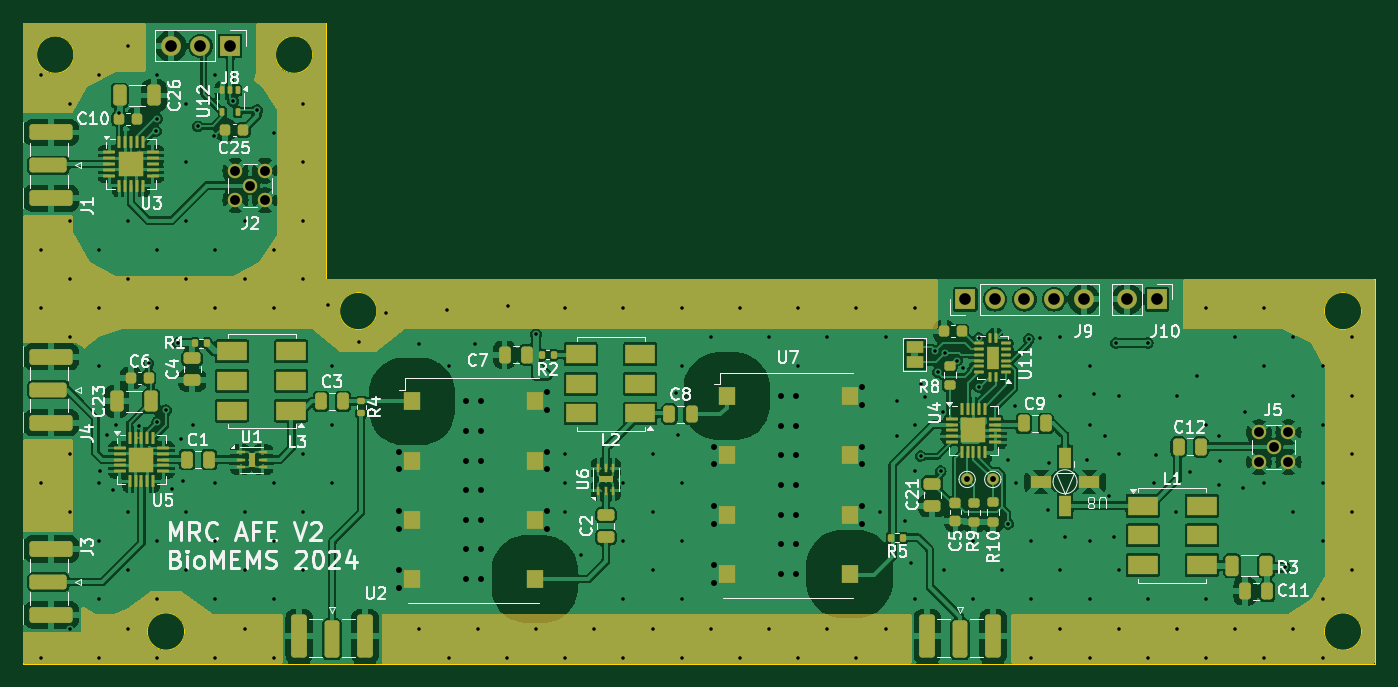
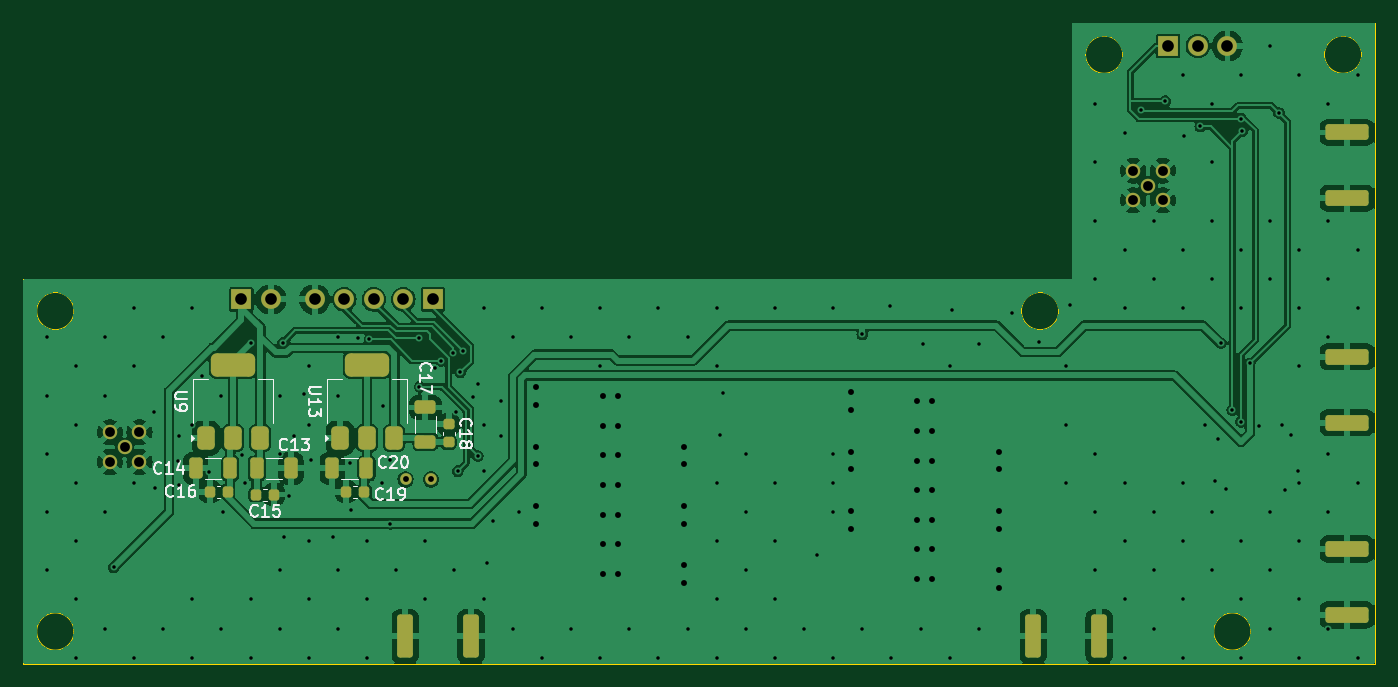
Circuit board: 12 layer files. Board 116.0 x 55.0 mm.
- bottom_copper: mc3_afe-B_Cu.gbr (128336 bytes)
- bottom_mask: mc3_afe-B_Mask.gbr (4065 bytes)
- paste: mc3_afe-B_Paste.gbr (2684 bytes)
- bottom_silk: mc3_afe-B_Silkscreen.gbr (19683 bytes)
- outline: mc3_afe-Edge_Cuts.gbr (1674 bytes)
- top_copper: mc3_afe-F_Cu.gbr (246473 bytes)
- top_mask: mc3_afe-F_Mask.gbr (22748 bytes)
- paste: mc3_afe-F_Paste.gbr (9207 bytes)
- top_silk: mc3_afe-F_Silkscreen.gbr (76871 bytes)
- inner_copper: mc3_afe-In1_Cu.gbr (71037 bytes)
- inner_copper: mc3_afe-In2_Cu.gbr (71037 bytes)
- drill: mc3_afe.drl (5455 bytes)

=== bottom_copper: mc3_afe-B_Cu.gbr (128336 bytes, source omitted) ===
=== bottom_mask: mc3_afe-B_Mask.gbr ===
%TF.GenerationSoftware,KiCad,Pcbnew,8.0.5*%
%TF.CreationDate,2024-12-20T11:35:35-05:00*%
%TF.ProjectId,mc3_afe,6d63335f-6166-4652-9e6b-696361645f70,rev?*%
%TF.SameCoordinates,Original*%
%TF.FileFunction,Soldermask,Bot*%
%TF.FilePolarity,Negative*%
%FSLAX46Y46*%
G04 Gerber Fmt 4.6, Leading zero omitted, Abs format (unit mm)*
G04 Created by KiCad (PCBNEW 8.0.5) date 2024-12-20 11:35:35*
%MOMM*%
%LPD*%
G01*
G04 APERTURE LIST*
G04 Aperture macros list*
%AMRoundRect*
0 Rectangle with rounded corners*
0 $1 Rounding radius*
0 $2 $3 $4 $5 $6 $7 $8 $9 X,Y pos of 4 corners*
0 Add a 4 corners polygon primitive as box body*
4,1,4,$2,$3,$4,$5,$6,$7,$8,$9,$2,$3,0*
0 Add four circle primitives for the rounded corners*
1,1,$1+$1,$2,$3*
1,1,$1+$1,$4,$5*
1,1,$1+$1,$6,$7*
1,1,$1+$1,$8,$9*
0 Add four rect primitives between the rounded corners*
20,1,$1+$1,$2,$3,$4,$5,0*
20,1,$1+$1,$4,$5,$6,$7,0*
20,1,$1+$1,$6,$7,$8,$9,0*
20,1,$1+$1,$8,$9,$2,$3,0*%
G04 Aperture macros list end*
%ADD10C,1.240000*%
%ADD11RoundRect,0.250000X-0.425000X-1.600000X0.425000X-1.600000X0.425000X1.600000X-0.425000X1.600000X0*%
%ADD12RoundRect,0.250000X-1.600000X0.425000X-1.600000X-0.425000X1.600000X-0.425000X1.600000X0.425000X0*%
%ADD13C,1.000000*%
%ADD14R,1.700000X1.700000*%
%ADD15O,1.700000X1.700000*%
%ADD16RoundRect,0.250000X0.325000X0.650000X-0.325000X0.650000X-0.325000X-0.650000X0.325000X-0.650000X0*%
%ADD17RoundRect,0.225000X-0.250000X0.225000X-0.250000X-0.225000X0.250000X-0.225000X0.250000X0.225000X0*%
%ADD18RoundRect,0.250000X-0.325000X-0.650000X0.325000X-0.650000X0.325000X0.650000X-0.325000X0.650000X0*%
%ADD19RoundRect,0.225000X-0.225000X-0.250000X0.225000X-0.250000X0.225000X0.250000X-0.225000X0.250000X0*%
%ADD20RoundRect,0.225000X0.225000X0.250000X-0.225000X0.250000X-0.225000X-0.250000X0.225000X-0.250000X0*%
%ADD21RoundRect,0.375000X0.375000X-0.625000X0.375000X0.625000X-0.375000X0.625000X-0.375000X-0.625000X0*%
%ADD22RoundRect,0.500000X1.400000X-0.500000X1.400000X0.500000X-1.400000X0.500000X-1.400000X-0.500000X0*%
%ADD23RoundRect,0.250000X0.650000X-0.325000X0.650000X0.325000X-0.650000X0.325000X-0.650000X-0.325000X0*%
G04 APERTURE END LIST*
D10*
%TO.C,J5*%
X173300000Y-94430000D03*
X172030000Y-93160000D03*
X172030000Y-95700000D03*
X174570000Y-93160000D03*
X174570000Y-95700000D03*
%TD*%
D11*
%TO.C,J7*%
X149225000Y-110650000D03*
X143575000Y-110650000D03*
%TD*%
D12*
%TO.C,J3*%
X68412500Y-108825000D03*
X68412500Y-103175000D03*
%TD*%
D13*
%TO.C,TP2*%
X149200000Y-97200000D03*
%TD*%
D10*
%TO.C,J2*%
X85480000Y-71980000D03*
X84210000Y-70710000D03*
X84210000Y-73250000D03*
X86750000Y-70710000D03*
X86750000Y-73250000D03*
%TD*%
D12*
%TO.C,J1*%
X68412500Y-73075000D03*
X68412500Y-67425000D03*
%TD*%
D11*
%TO.C,J6*%
X95325000Y-110650000D03*
X89675000Y-110650000D03*
%TD*%
D14*
%TO.C,J9*%
X146840000Y-81750000D03*
D15*
X149380000Y-81750000D03*
X151920000Y-81750000D03*
X154460000Y-81750000D03*
X157000000Y-81750000D03*
%TD*%
D14*
%TO.C,J10*%
X163290000Y-81750000D03*
D15*
X160750000Y-81750000D03*
%TD*%
D14*
%TO.C,J8*%
X83750000Y-60000000D03*
D15*
X81210000Y-60000000D03*
X78670000Y-60000000D03*
%TD*%
D13*
%TO.C,TP1*%
X147000000Y-97200000D03*
%TD*%
D12*
%TO.C,J4*%
X68412500Y-92325000D03*
X68412500Y-86675000D03*
%TD*%
D16*
%TO.C,C13*%
X161975000Y-96250000D03*
X159025000Y-96250000D03*
%TD*%
D17*
%TO.C,C18*%
X145500000Y-92475000D03*
X145500000Y-94025000D03*
%TD*%
D18*
%TO.C,C20*%
X152550000Y-96250000D03*
X155500000Y-96250000D03*
%TD*%
D19*
%TO.C,C15*%
X160475000Y-98500000D03*
X162025000Y-98500000D03*
%TD*%
D20*
%TO.C,C19*%
X154300000Y-98250000D03*
X152750000Y-98250000D03*
%TD*%
D21*
%TO.C,U13*%
X154800000Y-93650000D03*
X152500000Y-93650000D03*
D22*
X152500000Y-87350000D03*
D21*
X150200000Y-93650000D03*
%TD*%
D18*
%TO.C,C14*%
X164250000Y-96250000D03*
X167200000Y-96250000D03*
%TD*%
D23*
%TO.C,C17*%
X147500000Y-93975000D03*
X147500000Y-91025000D03*
%TD*%
D21*
%TO.C,U9*%
X166300000Y-93650000D03*
X164000000Y-93650000D03*
D22*
X164000000Y-87350000D03*
D21*
X161700000Y-93650000D03*
%TD*%
D20*
%TO.C,C16*%
X166000000Y-98250000D03*
X164450000Y-98250000D03*
%TD*%
M02*

=== paste: mc3_afe-B_Paste.gbr (2684 bytes, source withheld) ===
=== bottom_silk: mc3_afe-B_Silkscreen.gbr (19683 bytes, source omitted) ===
=== outline: mc3_afe-Edge_Cuts.gbr ===
%TF.GenerationSoftware,KiCad,Pcbnew,8.0.5*%
%TF.CreationDate,2024-12-20T11:35:35-05:00*%
%TF.ProjectId,mc3_afe,6d63335f-6166-4652-9e6b-696361645f70,rev?*%
%TF.SameCoordinates,Original*%
%TF.FileFunction,Profile,NP*%
%FSLAX46Y46*%
G04 Gerber Fmt 4.6, Leading zero omitted, Abs format (unit mm)*
G04 Created by KiCad (PCBNEW 8.0.5) date 2024-12-20 11:35:35*
%MOMM*%
%LPD*%
G01*
G04 APERTURE LIST*
%TA.AperFunction,Profile*%
%ADD10C,0.050000*%
%TD*%
G04 APERTURE END LIST*
D10*
X182000000Y-113000000D02*
X66000000Y-113000000D01*
X90850000Y-60750000D02*
G75*
G02*
X87650000Y-60750000I-1600000J0D01*
G01*
X87650000Y-60750000D02*
G75*
G02*
X90850000Y-60750000I1600000J0D01*
G01*
X96350000Y-82750000D02*
G75*
G02*
X93150000Y-82750000I-1600000J0D01*
G01*
X93150000Y-82750000D02*
G75*
G02*
X96350000Y-82750000I1600000J0D01*
G01*
X66000000Y-58000000D02*
X92000000Y-58000000D01*
X70350000Y-60750000D02*
G75*
G02*
X67150000Y-60750000I-1600000J0D01*
G01*
X67150000Y-60750000D02*
G75*
G02*
X70350000Y-60750000I1600000J0D01*
G01*
X92000000Y-80000000D02*
X182000000Y-80000000D01*
X180850000Y-82750000D02*
G75*
G02*
X177650000Y-82750000I-1600000J0D01*
G01*
X177650000Y-82750000D02*
G75*
G02*
X180850000Y-82750000I1600000J0D01*
G01*
X66000000Y-113000000D02*
X66000000Y-58000000D01*
X180850000Y-110250000D02*
G75*
G02*
X177650000Y-110250000I-1600000J0D01*
G01*
X177650000Y-110250000D02*
G75*
G02*
X180850000Y-110250000I1600000J0D01*
G01*
X79850000Y-110250000D02*
G75*
G02*
X76650000Y-110250000I-1600000J0D01*
G01*
X76650000Y-110250000D02*
G75*
G02*
X79850000Y-110250000I1600000J0D01*
G01*
X182000000Y-80000000D02*
X182000000Y-113000000D01*
X92000000Y-58000000D02*
X92000000Y-80000000D01*
M02*

=== top_copper: mc3_afe-F_Cu.gbr (246473 bytes, source omitted) ===
=== top_mask: mc3_afe-F_Mask.gbr (22748 bytes, source omitted) ===
=== paste: mc3_afe-F_Paste.gbr (9207 bytes, source omitted) ===
=== top_silk: mc3_afe-F_Silkscreen.gbr (76871 bytes, source omitted) ===
=== inner_copper: mc3_afe-In1_Cu.gbr (71037 bytes, source omitted) ===
=== inner_copper: mc3_afe-In2_Cu.gbr (71037 bytes, source omitted) ===
=== drill: mc3_afe.drl (5455 bytes, source omitted) ===
